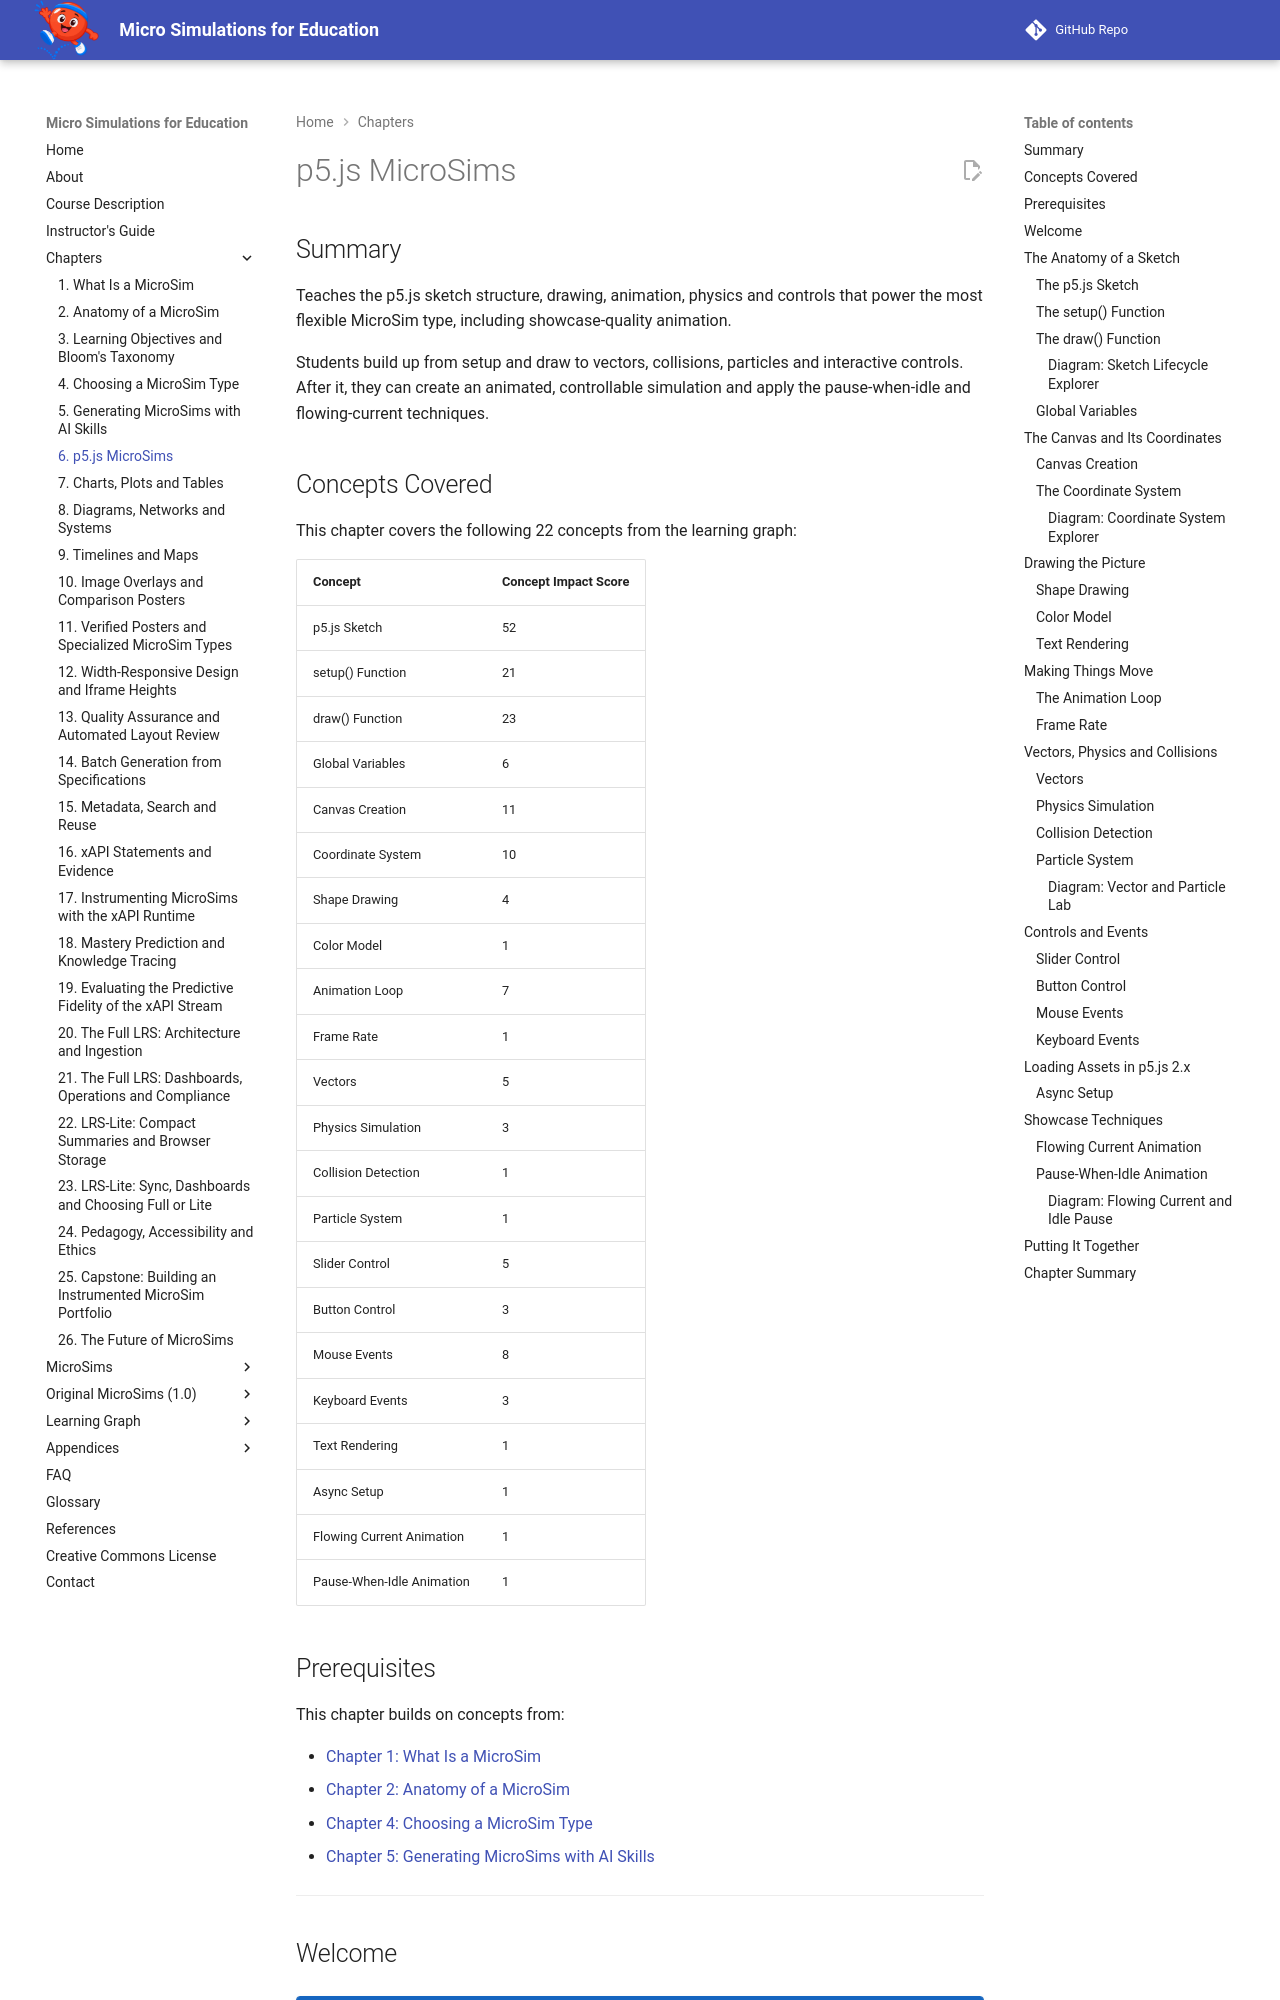

repository: dmccreary/microsims · page: chapters/06-p5js-microsims/index.html · generator: mkdocs

---
title: p5.js MicroSims
description: Teaches the p5.js sketch structure, drawing, animation, physics and controls behind the most flexible MicroSim type, including showcase-quality animation techniques.
generated_by: claude skill chapter-content-generator
date: 2026-09-30 10:31:02
version: 1.10
---

# p5.js MicroSims

## Summary

Teaches the p5.js sketch structure, drawing, animation, physics and controls that power the most flexible MicroSim type, including showcase-quality animation.

Students build up from setup and draw to vectors, collisions, particles and interactive controls. After it, they can create an animated, controllable simulation and apply the pause-when-idle and flowing-current techniques.

## Concepts Covered

This chapter covers the following 22 concepts from the learning graph:

| Concept | Concept Impact Score |
|---------|-----------------------|
| p5.js Sketch | 52 |
| setup() Function | 21 |
| draw() Function | 23 |
| Global Variables | 6 |
| Canvas Creation | 11 |
| Coordinate System | 10 |
| Shape Drawing | 4 |
| Color Model | 1 |
| Animation Loop | 7 |
| Frame Rate | 1 |
| Vectors | 5 |
| Physics Simulation | 3 |
| Collision Detection | 1 |
| Particle System | 1 |
| Slider Control | 5 |
| Button Control | 3 |
| Mouse Events | 8 |
| Keyboard Events | 3 |
| Text Rendering | 1 |
| Async Setup | 1 |
| Flowing Current Animation | 1 |
| Pause-When-Idle Animation | 1 |

## Prerequisites

This chapter builds on concepts from:

- [Chapter 1: What Is a MicroSim](../01-what-is-a-microsim/index.md)
- [Chapter 2: Anatomy of a MicroSim](../02-anatomy-of-a-microsim/index.md)
- [Chapter 4: Choosing a MicroSim Type](../04-choosing-a-microsim-type/index.md)
- [Chapter 5: Generating MicroSims with AI Skills](../05-generating-microsims-with-ai-skills/index.md)

---

## Welcome

!!! mascot-welcome "Time to Make Things Move"
    ![Bounce waving welcome](../../img/mascot/welcome.png){ class="mascot-admonition-img" }
    p5.js is where a MicroSim stops being a picture and starts being a machine you can push on. By the end of this chapter you will be able to build an animated simulation with sliders, buttons, physics, and a showcase-quality touch or two. Let's bounce it around!

[Chapter 4](../04-choosing-a-microsim-type/index.md) presented p5.js as the most flexible MicroSim type and the default for anything that behaves like a system, such as a model that moves, collides, or responds to a click. This chapter teaches the parts of p5.js that a MicroSim author needs, in the order a sketch uses them. We begin with the structure of a sketch, move to drawing and animation, add vectors and physics, then wire in the controls that make a simulation interactive. We finish with two techniques borrowed from the H-Bridge showcase MicroSim of Chapter 1: flowing current and pause-when-idle animation.

You do not have to type all of this by hand, since Chapter 5 showed how the generator skill writes p5.js from a specification. You do have to read it fluently. A reader who understands the structure can review generated code, spot the hallucinated function, and change a parameter without asking the model again.

## The Anatomy of a Sketch
